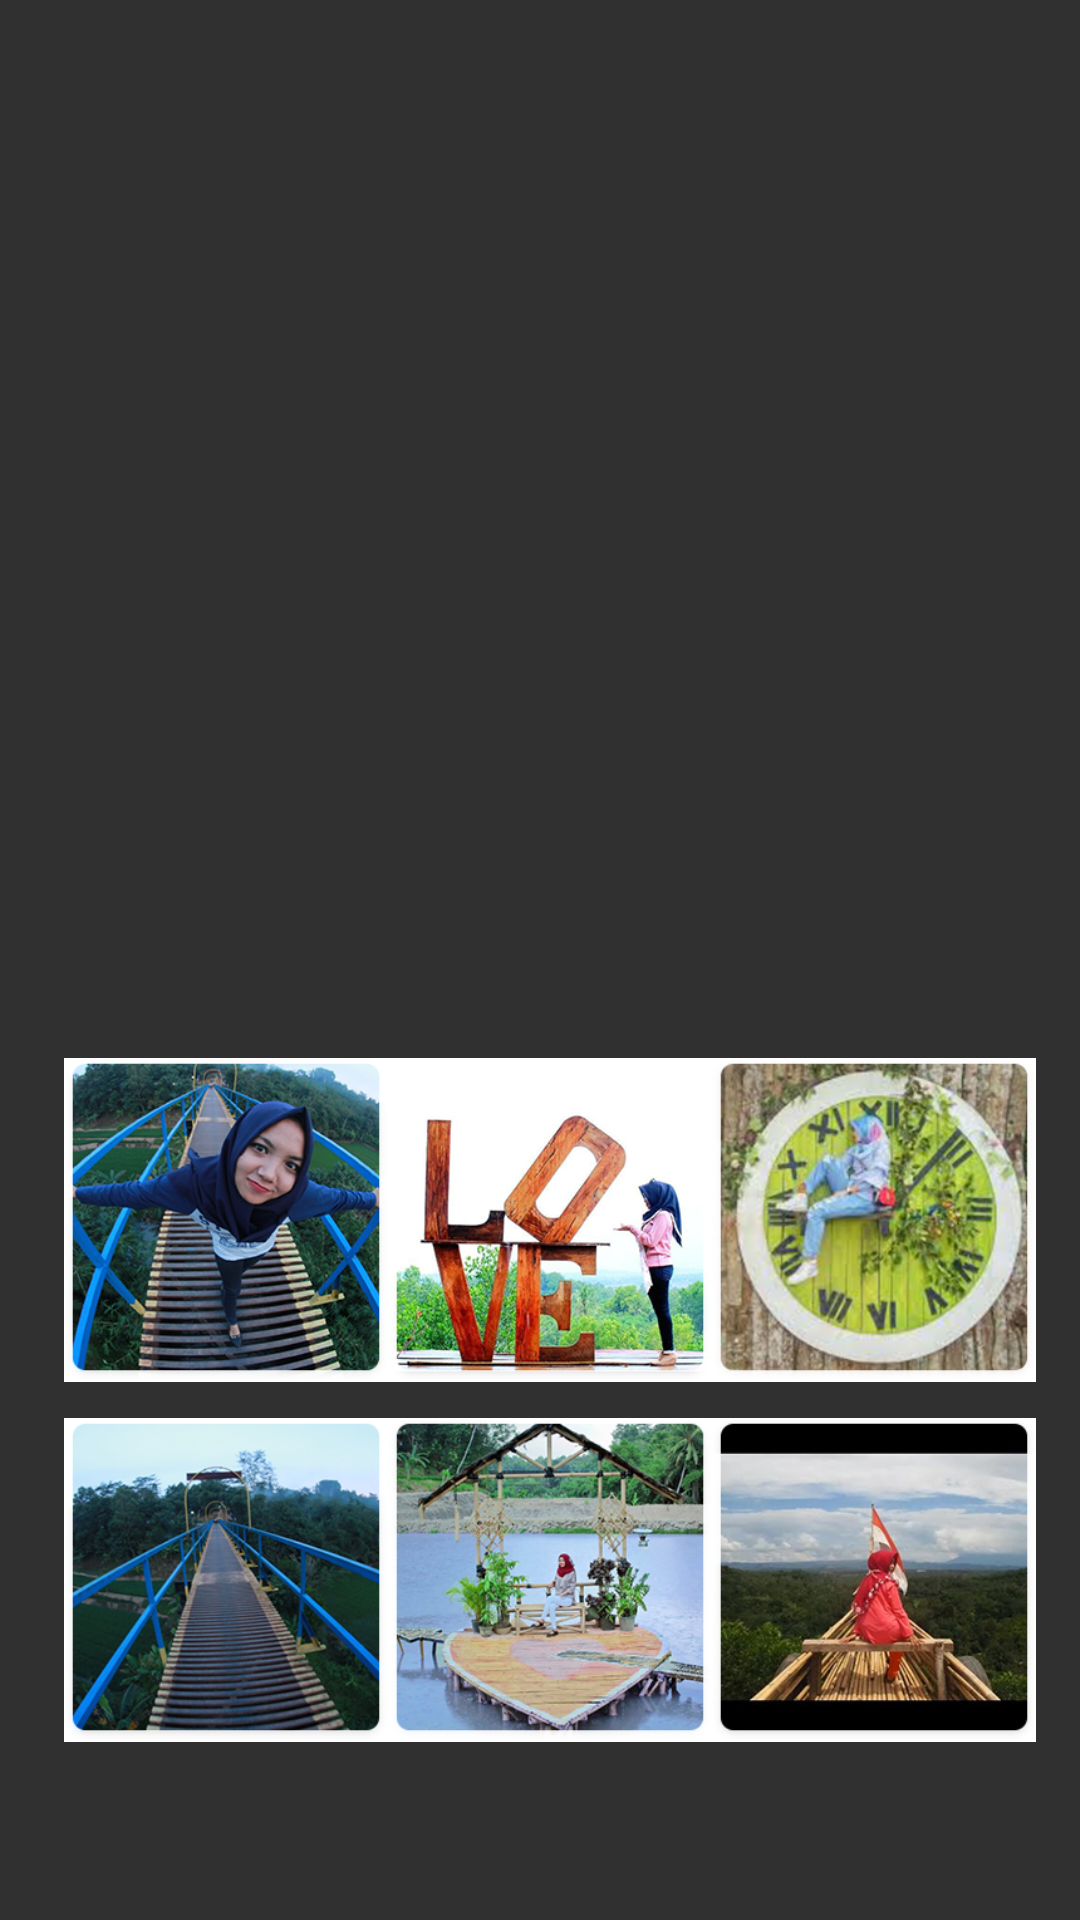

Android layout source for this screen:
<!-- AndroidManifest.xml: application theme Theme.AppCompat.NoActionBar -->
<!-- res/layout/activity_reviewtlindah.xml -->
<?xml version="1.0" encoding="utf-8"?>
<android.support.constraint.ConstraintLayout xmlns:android="http://schemas.android.com/apk/res/android"
    xmlns:app="http://schemas.android.com/apk/res-auto"
    xmlns:tools="http://schemas.android.com/tools"
    android:layout_width="match_parent"
    android:layout_height="match_parent"
    android:background="@drawable/talangindah"
    tools:context="com.skripsi23.appubblik.Anak_Wisata.reviewtlindah">

    
    <LinearLayout xmlns:android="http://schemas.android.com/apk/res/android"
        xmlns:app="http://schemas.android.com/apk/res-auto"
        android:id="@+id/linearLayout"
        android:layout_width="388dp"
        android:layout_height="0dp"
        android:paddingBottom="5dp"
        android:paddingLeft="35dp"
        android:paddingRight="5dp"
        android:paddingTop="350dp"
        app:layout_constraintBottom_toBottomOf="parent"
        app:layout_constraintEnd_toEndOf="parent"
        app:layout_constraintStart_toStartOf="parent"
        app:layout_constraintTop_toTopOf="parent"
        app:layout_constraintVertical_bias="1.0"
        tools:layout_editor_absoluteX="-1dp">

        <ImageView
            android:id="@+id/imageView"
            android:layout_width="108dp"
            android:layout_height="113dp"
            app:srcCompat="@mipmap/gambar1"
            tools:layout_editor_absoluteX="37dp"
            tools:layout_editor_absoluteY="323dp" />

        <ImageView
            android:id="@+id/imageView"
            android:layout_width="108dp"
            android:layout_height="113dp"
            app:srcCompat="@mipmap/gambar2"
            tools:layout_editor_absoluteX="160dp"
            tools:layout_editor_absoluteY="323dp" />

        <ImageView
            android:id="@+id/imageView"
            android:layout_width="108dp"
            android:layout_height="113dp"
            app:srcCompat="@mipmap/gambar3"
            tools:layout_editor_absoluteX="278dp"
            tools:layout_editor_absoluteY="323dp" />

    </LinearLayout>

    
    <LinearLayout xmlns:android="http://schemas.android.com/apk/res/android"
        xmlns:app="http://schemas.android.com/apk/res-auto"
        android:id="@+id/linearLayout"
        android:layout_width="388dp"
        android:layout_height="0dp"
        android:paddingBottom="5dp"
        android:paddingLeft="35dp"
        android:paddingRight="5dp"
        android:paddingTop="470dp"
        app:layout_constraintBottom_toBottomOf="parent"
        app:layout_constraintEnd_toEndOf="parent"
        app:layout_constraintStart_toStartOf="parent"
        app:layout_constraintTop_toTopOf="parent"
        app:layout_constraintVertical_bias="1.0"
        tools:layout_editor_absoluteX="-1dp">

        <ImageView
            android:id="@+id/imageView"
            android:layout_width="108dp"
            android:layout_height="113dp"
            app:srcCompat="@mipmap/gambar4"
            tools:layout_editor_absoluteX="278dp"
            tools:layout_editor_absoluteY="452dp" />

        <ImageView
            android:id="@+id/imageView"
            android:layout_width="108dp"
            android:layout_height="113dp"
            app:srcCompat="@mipmap/gambar5"
            tools:layout_editor_absoluteX="160dp"
            tools:layout_editor_absoluteY="452dp" />

        <ImageView
            android:id="@+id/imageView"
            android:layout_width="108dp"
            android:layout_height="113dp"
            app:srcCompat="@mipmap/gambar7"
            tools:layout_editor_absoluteX="37dp"
            tools:layout_editor_absoluteY="452dp" />


    </LinearLayout>





</android.support.constraint.ConstraintLayout>
<!-- resources referenced by this layout -->
<resources>
  <!-- mipmap gambar1: png bitmap (mipmap-xhdpi, 147711 bytes) -->
  <!-- mipmap gambar2: png bitmap (mipmap-xhdpi, 103438 bytes) -->
  <!-- mipmap gambar3: png bitmap (mipmap-xhdpi, 137483 bytes) -->
  <!-- mipmap gambar4: png bitmap (mipmap-xhdpi, 124747 bytes) -->
  <!-- mipmap gambar5: png bitmap (mipmap-xhdpi, 147496 bytes) -->
  <!-- mipmap gambar7: png bitmap (mipmap-xhdpi, 103078 bytes) -->
</resources>
